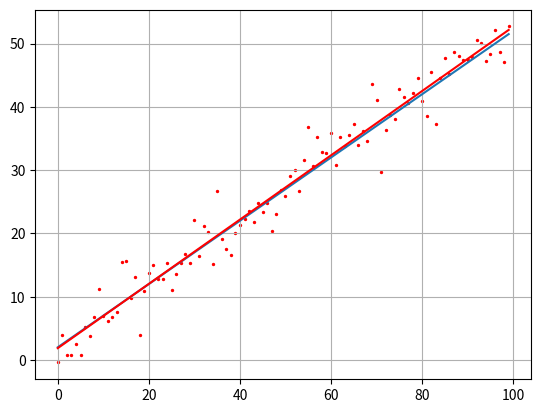

The matplotlib source for this figure:
import numpy as np
import matplotlib.pyplot as plt

N = 100     # число экспериментов
sigma = 3   # стандартное отклонение наблюдаемых значений
k = 0.5     # теоретическое значение параметра k
b = 2       # теоретическое значение параметра b

x = np.array(range(N))
f = np.array([k*z+b for z in range(N)])
y = f + np.random.normal(0, sigma, N)

# вычисляем коэффициенты
mx = x.sum()/N
my = y.sum()/N
a2 = np.dot(x.T, x)/N
a11 = np.dot(x.T, y)/N

kk = (a11 - mx*my)/(a2 - mx**2)
bb = my - kk*mx
ff = np.array([kk*z+bb for z in range(N)])

plt.scatter(x, y, s=2, c='red')
plt.plot(f)
plt.plot(ff, c='red')
plt.grid(True)
plt.show()
